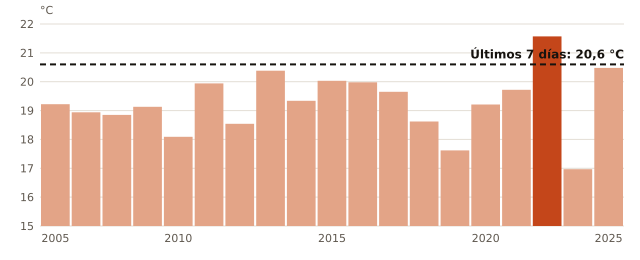

The file beside this chart, header and first rows:
anio, temperatura_C
2005, 19.22
2007, 18.94
2008, 18.85
2009, 19.13
2010, 18.09
2011, 19.94
2012, 18.54
2013, 20.38
2014, 19.34
2015, 20.03
2016, 19.98
2017, 19.65
2018, 18.62
2019, 17.62
2020, 19.21
2021, 19.72
2022, 21.57
2023, 16.97
2025, 20.48
ahora, 20.6
